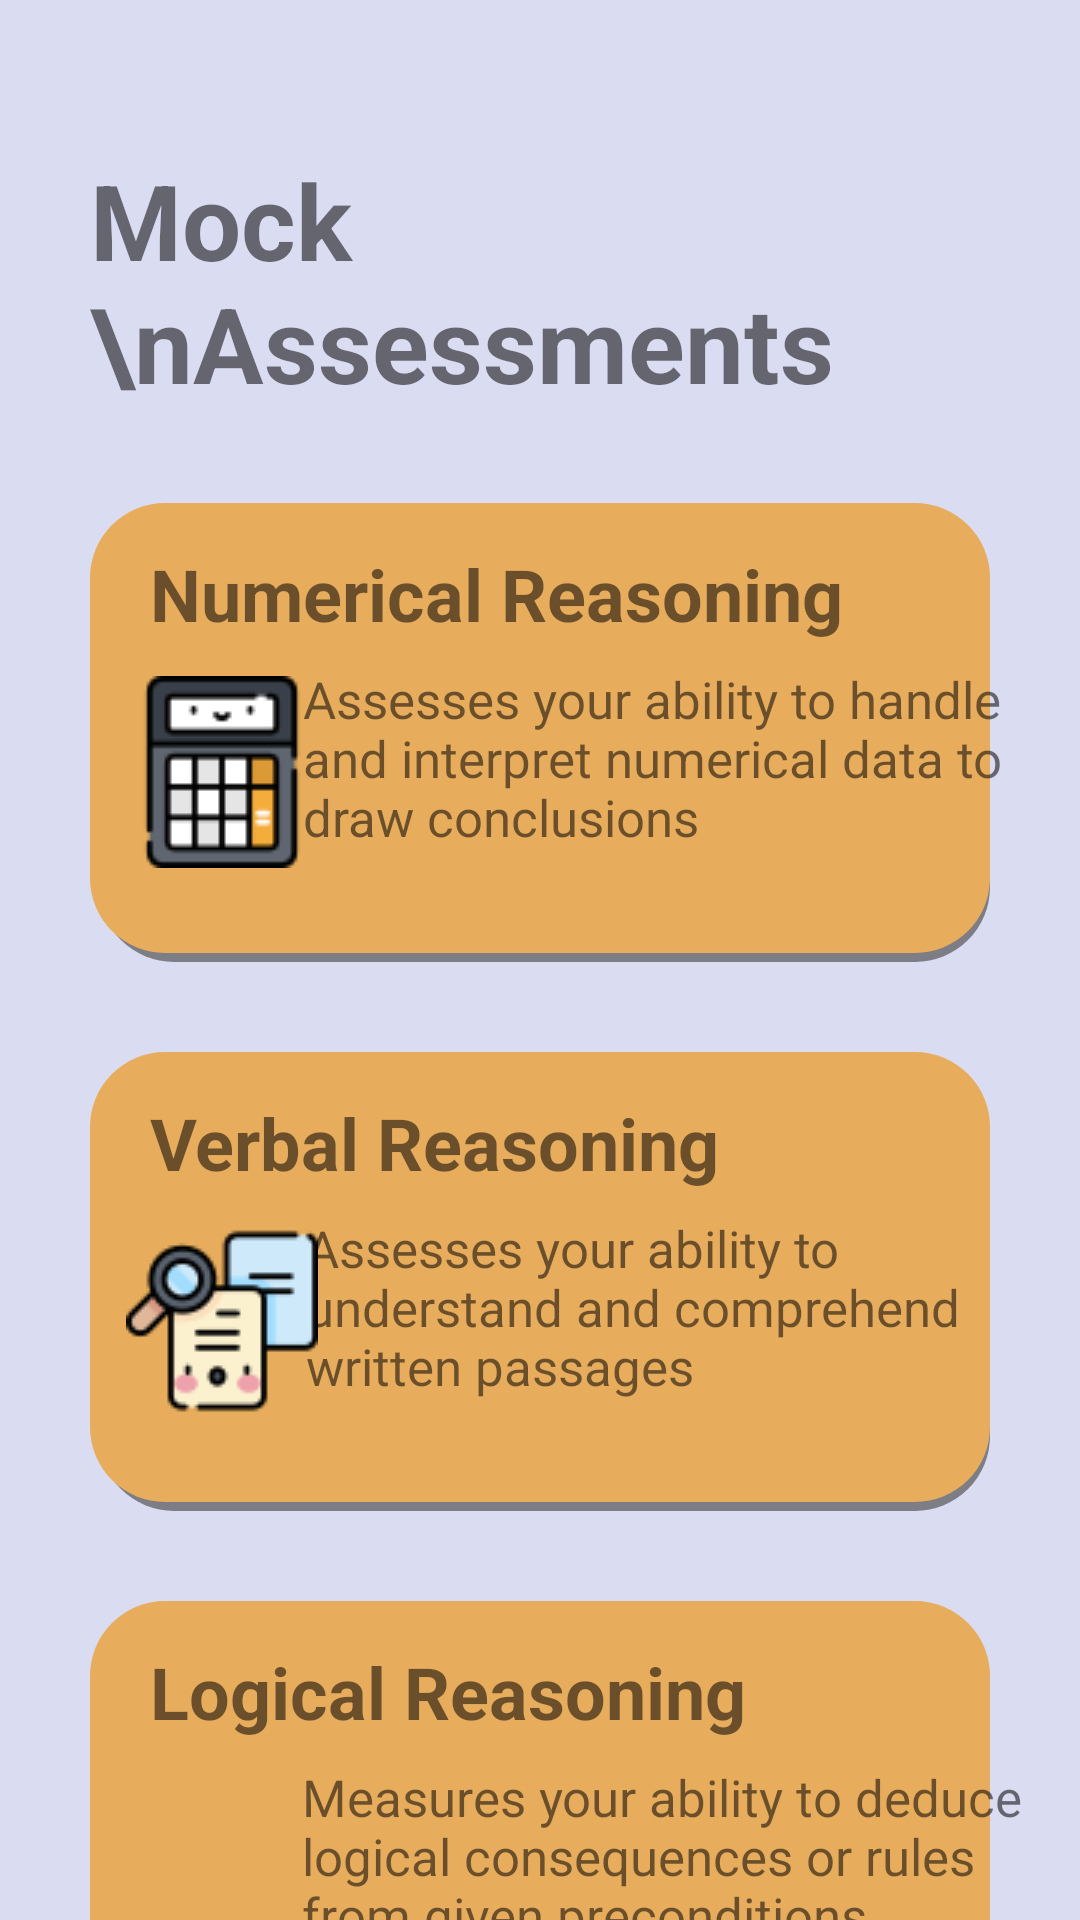

Here is an Android app screen rendered from its layout file. Give the layout XML and the strings, colors and styles it references.
<!-- AndroidManifest.xml: application theme Theme.UNSWGamifiedLearningApp -->
<!-- res/layout/activity_mock_assessment.xml -->
<?xml version="1.0" encoding="utf-8"?>
<LinearLayout xmlns:android="http://schemas.android.com/apk/res/android"
    xmlns:app="http://schemas.android.com/apk/res-auto"
    xmlns:tools="http://schemas.android.com/tools"
    android:layout_width="match_parent"
    android:layout_height="match_parent"
    android:background="#DADCF1"
    tools:context=".MockAssessmentActivity"
    android:orientation="vertical">

        <TextView
            android:layout_width="match_parent"
            android:layout_height="wrap_content"
            android:layout_marginLeft="30dp"
            android:layout_marginTop="50dp"
            android:layout_marginRight="30dp"
            android:text="Mock \nAssessments"
            android:textSize="35sp"
            android:textStyle="bold" />


    <androidx.constraintlayout.widget.ConstraintLayout
        android:layout_width="match_parent"
        android:layout_height="wrap_content"
        android:clickable="true"
        android:focusable="true"
        app:layout_constraintEnd_toEndOf="parent"
        app:layout_constraintStart_toStartOf="parent">

        <TextView
            android:layout_width="match_parent"
            android:layout_height="150dp"
            android:layout_marginLeft="33dp"
            android:layout_marginTop="33dp"
            android:layout_marginRight="30dp"
            android:background="@drawable/btn_round_corner"
            android:backgroundTint="#9A404040"
            app:layout_constraintLeft_toLeftOf="parent"
            app:layout_constraintTop_toTopOf="parent" />

        <TextView
            android:id="@+id/tvNumericalMock"
            android:layout_width="match_parent"
            android:layout_height="150dp"
            android:layout_marginLeft="30dp"
            android:layout_marginTop="30dp"
            android:layout_marginRight="30dp"
            android:background="@drawable/btn_round_corner"
            app:layout_constraintLeft_toLeftOf="parent"
            app:layout_constraintTop_toTopOf="parent" />

        <TextView
            android:layout_width="wrap_content"
            android:layout_height="wrap_content"
            android:layout_marginStart="20dp"
            android:layout_marginTop="44dp"
            android:text="Numerical Reasoning"
            android:textSize="24dp"
            android:textStyle="bold"
            app:layout_constraintLeft_toLeftOf="parent"
            app:layout_constraintStart_toStartOf="@+id/tvNumericalMock"
            app:layout_constraintTop_toTopOf="parent" />

        <TextView
            android:layout_width="256dp"
            android:layout_height="59dp"
            android:layout_marginStart="70dp"
            android:layout_marginTop="84dp"
            android:layout_marginRight="33dp"
            android:text="Assesses your ability to handle and interpret numerical data to draw conclusions"
            android:textSize="17sp"
            app:layout_constraintEnd_toEndOf="parent"
            app:layout_constraintHorizontal_bias="0.236"
            app:layout_constraintLeft_toLeftOf="parent"
            app:layout_constraintStart_toStartOf="@+id/tvNumericalMock"
            app:layout_constraintTop_toTopOf="parent" />

        <ImageView
            android:layout_width="64dp"
            android:layout_height="64dp"
            android:layout_marginStart="12dp"
            android:layout_marginTop="20dp"
            android:foregroundGravity="center_vertical"
            android:src="@drawable/numericalmock"
            app:layout_constraintBottom_toBottomOf="parent"
            app:layout_constraintLeft_toLeftOf="parent"
            app:layout_constraintStart_toStartOf="@+id/tvNumericalMock"
            app:layout_constraintTop_toTopOf="@+id/tvNumericalMock"
            app:layout_constraintVertical_bias="0.545" />

    </androidx.constraintlayout.widget.ConstraintLayout>

    <androidx.constraintlayout.widget.ConstraintLayout
        android:layout_width="match_parent"
        android:layout_height="wrap_content"
        android:clickable="true"
        android:focusable="true">

        <TextView
            android:layout_width="match_parent"
            android:layout_height="150dp"
            android:layout_marginLeft="33dp"
            android:layout_marginTop="33dp"
            android:layout_marginRight="30dp"
            android:background="@drawable/btn_round_corner"
            android:backgroundTint="#9A404040"
            app:layout_constraintLeft_toLeftOf="parent"
            app:layout_constraintTop_toTopOf="parent" />
        <TextView
            android:id="@+id/tvVerbalMock"
            android:layout_width="match_parent"
            android:layout_height="150dp"
            android:layout_marginLeft="30dp"
            android:layout_marginRight="30dp"
            android:layout_marginTop="30dp"
            android:background="@drawable/btn_round_corner"
            app:layout_constraintLeft_toLeftOf="parent"
            app:layout_constraintTop_toTopOf="parent" />

        <TextView
            android:layout_width="wrap_content"
            android:layout_height="wrap_content"
            android:layout_marginStart="20dp"
            android:layout_marginTop="44dp"
            android:text="Verbal Reasoning"
            android:textSize="24dp"
            android:textStyle="bold"
            app:layout_constraintLeft_toLeftOf="parent"
            app:layout_constraintStart_toStartOf="@+id/tvVerbalMock"
            app:layout_constraintTop_toTopOf="parent" />

        <TextView
            android:layout_width="252dp"
            android:layout_height="wrap_content"
            android:layout_marginStart="70dp"
            android:layout_marginTop="84dp"
            android:layout_marginRight="33dp"
            android:text="Assesses your ability to understand and comprehend written passages"
            android:textSize="17sp"
            app:layout_constraintEnd_toEndOf="parent"
            app:layout_constraintHorizontal_bias="0.254"
            app:layout_constraintLeft_toLeftOf="parent"
            app:layout_constraintStart_toStartOf="@+id/tvVerbalMock"
            app:layout_constraintTop_toTopOf="parent" />

        <ImageView
            android:layout_width="64dp"
            android:layout_height="64dp"
            android:layout_marginStart="12dp"
            android:layout_marginTop="20dp"
            android:foregroundGravity="center_vertical"
            android:src="@drawable/verbalmock"
            app:layout_constraintBottom_toBottomOf="parent"
            app:layout_constraintLeft_toLeftOf="parent"
            app:layout_constraintStart_toStartOf="@+id/tvVerbalMock"
            app:layout_constraintTop_toTopOf="@+id/tvVerbalMock"
            app:layout_constraintVertical_bias="0.545" />

    </androidx.constraintlayout.widget.ConstraintLayout>

    <androidx.constraintlayout.widget.ConstraintLayout
        android:layout_width="match_parent"
        android:layout_height="wrap_content"
        android:clickable="true"
        android:focusable="true">

        <TextView
            android:layout_width="match_parent"
            android:layout_height="150dp"
            android:layout_marginLeft="33dp"
            android:layout_marginTop="33dp"
            android:layout_marginRight="30dp"
            android:background="@drawable/btn_round_corner"
            android:backgroundTint="#9A404040"
            app:layout_constraintLeft_toLeftOf="parent"
            app:layout_constraintTop_toTopOf="parent" />

        <TextView
            android:id="@+id/tvLogicalMock"
            android:layout_width="match_parent"
            android:layout_height="150dp"
            android:layout_marginLeft="30dp"
            android:layout_marginRight="30dp"
            android:layout_marginTop="30dp"
            android:background="@drawable/btn_round_corner"
            app:layout_constraintLeft_toLeftOf="parent"
            app:layout_constraintTop_toTopOf="parent" />

        <TextView
            android:layout_width="wrap_content"
            android:layout_height="wrap_content"
            android:layout_marginStart="20dp"
            android:layout_marginTop="44dp"
            android:text="Logical Reasoning"
            android:textSize="24dp"
            android:textStyle="bold"
            app:layout_constraintLeft_toLeftOf="parent"
            app:layout_constraintStart_toStartOf="@+id/tvLogicalMock"
            app:layout_constraintTop_toTopOf="parent" />

        <TextView
            android:layout_width="257dp"
            android:layout_height="wrap_content"
            android:layout_marginStart="70dp"
            android:layout_marginTop="84dp"
            android:layout_marginRight="33dp"
            android:text="Measures your ability to deduce logical consequences or rules from given preconditions"
            android:textSize="17sp"
            app:layout_constraintEnd_toEndOf="parent"
            app:layout_constraintHorizontal_bias="0.268"
            app:layout_constraintLeft_toLeftOf="parent"
            app:layout_constraintStart_toStartOf="@+id/tvLogicalMock"
            app:layout_constraintTop_toTopOf="parent" />

        <ImageView
            android:layout_width="64dp"
            android:layout_height="64dp"
            android:layout_marginStart="12dp"
            android:layout_marginTop="20dp"
            android:foregroundGravity="center_vertical"
            android:src="@drawable/logicalmock"
            app:layout_constraintBottom_toBottomOf="parent"
            app:layout_constraintLeft_toLeftOf="parent"
            app:layout_constraintStart_toStartOf="@+id/tvLogicalMock"
            app:layout_constraintTop_toTopOf="@+id/tvLogicalMock"
            app:layout_constraintVertical_bias="0.545" />

    </androidx.constraintlayout.widget.ConstraintLayout>


































</LinearLayout>
<!-- resources referenced by this layout -->
<resources>
  <color name="black">#FF000000</color>
  <color name="white">#FFFFFFFF</color>
  <!-- drawable btn_round_corner (drawable) -->
  <?xml version="1.0" encoding="utf-8"?>
  <shape xmlns:tools="http://schemas.android.com/tools"
      xmlns:android="http://schemas.android.com/apk/res/android"
      tools:ignore="ExtraText"
      android:shape="rectangle">
  
      <solid android:color="#E7AD5D"/>
  
      <corners
          android:bottomLeftRadius="25dp"
          android:bottomRightRadius="25dp"
          android:topLeftRadius="25dp"
          android:topRightRadius="25dp"/>
  
  </shape>
  <!-- drawable numericalmock: png bitmap (drawable, 2075 bytes) -->
  <!-- drawable verbalmock: png bitmap (drawable, 3386 bytes) -->
  <style name="Theme.UNSWGamifiedLearningApp" parent="Theme.MaterialComponents.DayNight.NoActionBar">
          
          <item name="colorPrimary">@color/purple_500</item>
          <item name="colorPrimaryVariant">@color/purple_700</item>
          <item name="colorOnPrimary">@color/white</item>
          
          <item name="colorSecondary">@color/white</item>
          <item name="colorSecondaryVariant">@color/teal_700</item>
          <item name="colorOnSecondary">@color/black</item>
          
          <item name="android:statusBarColor" tools:targetApi="l">?attr/colorPrimaryVariant</item>
          
          <item name="windowActionBar">false</item>
          <item name="windowNoTitle">true</item>
          <item name="android:windowFullscreen">true</item>
      </style>
  <color name="purple_500">#E7AD5D</color>
  <color name="purple_700">#FF3700B3</color>
  <color name="teal_700">#FF018786</color>
</resources>
